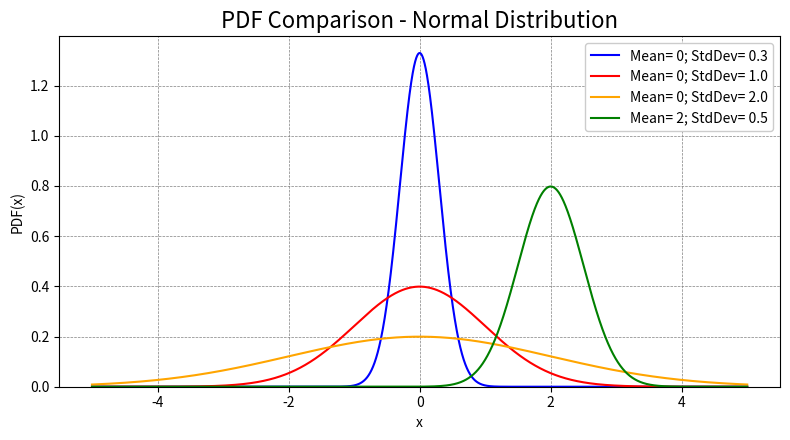

Python code for this plot:


# Libraries

import numpy as np
from scipy.stats import norm
import matplotlib.pyplot as plt



# Main Program ----------------------------------------------------------

# 1- Information

Title = "PDF Comparison - Normal Distribution"


x = np.arange(start= -5, stop= 5, step= 0.001)
#y = norm.pdf(x, loc= Mean, scale= StdDev)


# 2- Plotting

fig = plt.figure(figsize= (8, 4.5))
ax = fig.add_subplot(1, 1, 1)

ax.plot(x, norm.pdf(x, loc= 0, scale= 0.3),
        color= "blue", label= "Mean= 0; StdDev= 0.3")

ax.plot(x, norm.pdf(x, loc= 0, scale= 1),
        color= "red", label= "Mean= 0; StdDev= 1.0")

ax.plot(x, norm.pdf(x, loc= 0, scale= 2),
        color= "orange", label= "Mean= 0; StdDev= 2.0")

ax.plot(x, norm.pdf(x, loc= 2, scale= 0.5),
        color= "green", label= "Mean= 2; StdDev= 0.5")


ax.set_title(Title, fontsize= 16)

ax.set_xlabel("x")

ax.set_ylabel("PDF(x)")
ax.set_ylim(bottom= 0)

ax.grid(color= "grey", linestyle= "--", linewidth= 0.5)
ax.set_axisbelow(True)

plt.legend(loc= "best", framealpha= 1)

     
plt.tight_layout()
plt.savefig(Title, dpi= 240)
plt.show()
